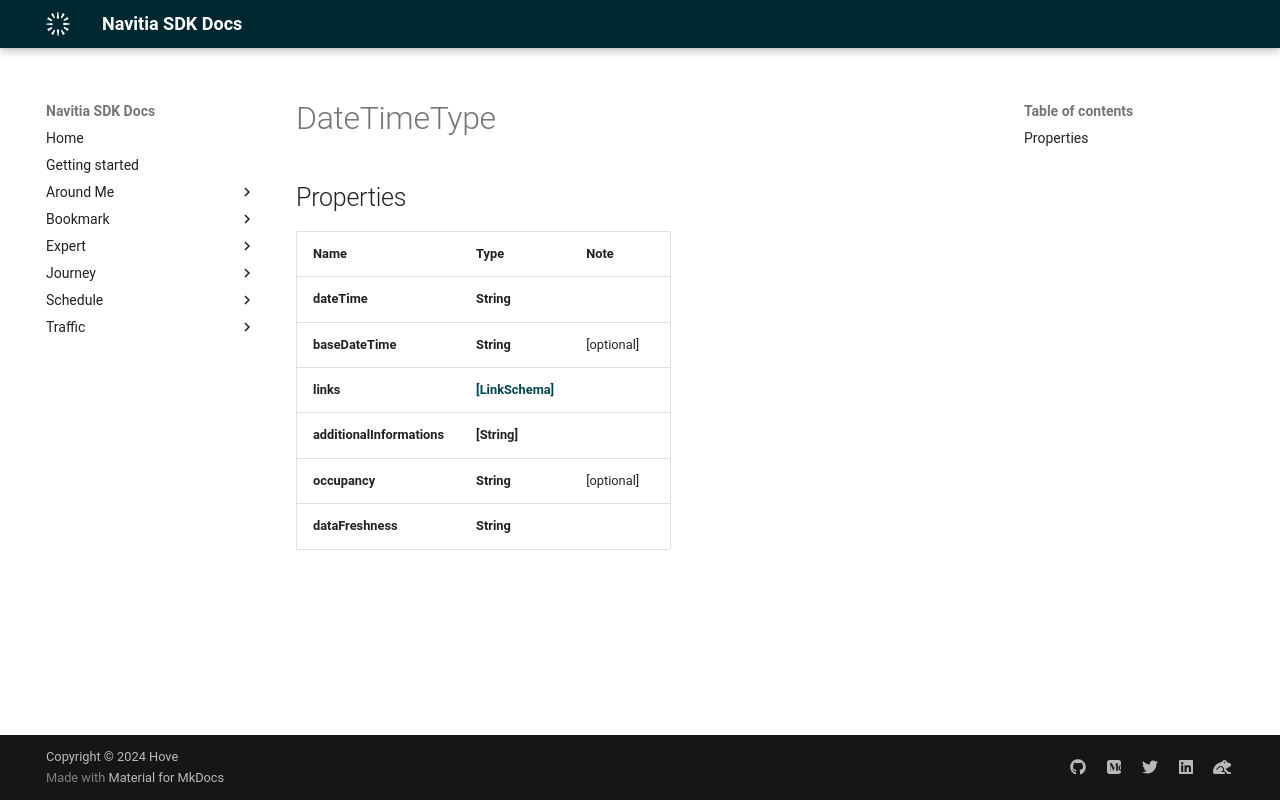

repository: hove-io/navitia_sdk_docs · page: expert/ios/model/DateTimeType/index.html · generator: mkdocs


# DateTimeType

## Properties

Name | Type | Note
---- | ---- | ----
**dateTime** | **String** | 
**baseDateTime** | **String** | [optional] 
**links** | [**[LinkSchema]**](LinkSchema.md) | 
**additionalInformations** | **[String]** | 
**occupancy** | **String** | [optional] 
**dataFreshness** | **String** | 
